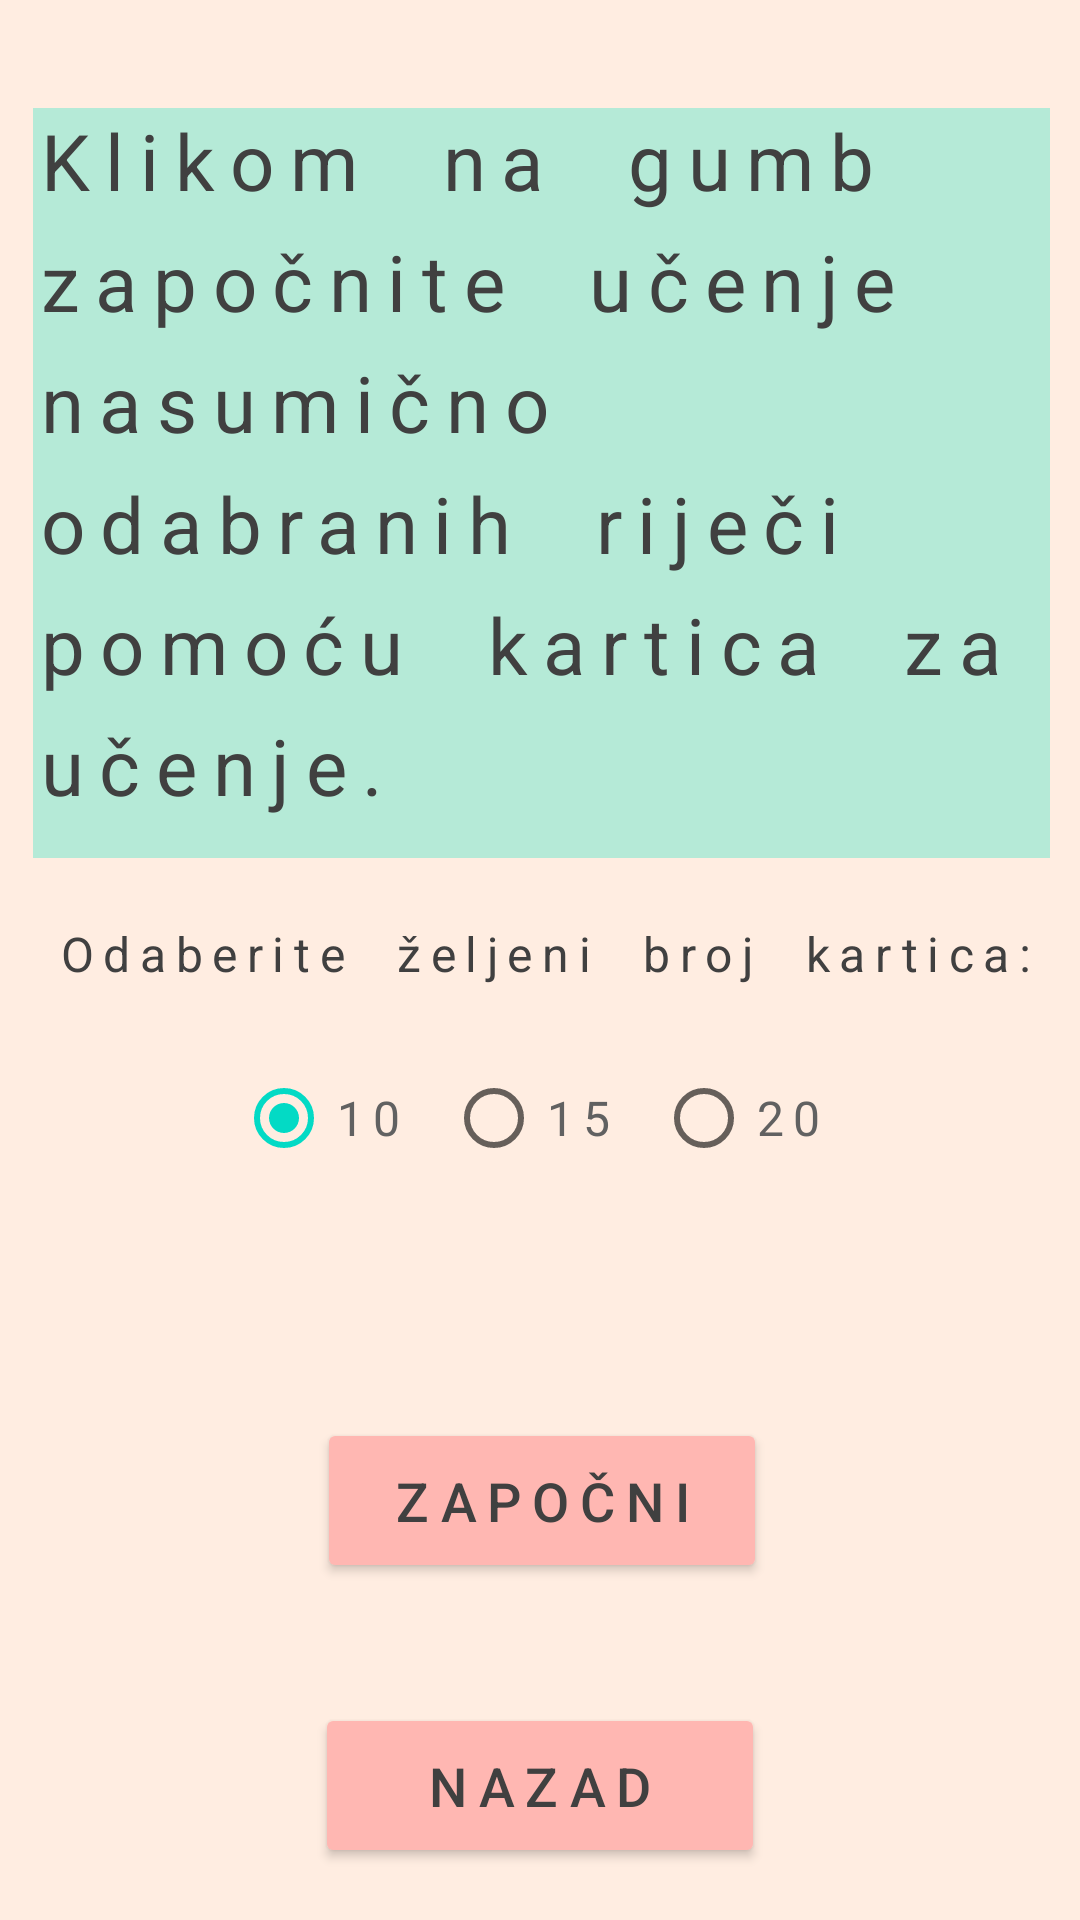

This screen was rendered from an Android layout file. Write that file and the resources it references.
<!-- AndroidManifest.xml: application theme Theme.SLDApp -->
<!-- res/layout/activity_dyslexia.xml -->
<?xml version="1.0" encoding="utf-8"?>
<androidx.constraintlayout.widget.ConstraintLayout xmlns:android="http://schemas.android.com/apk/res/android"
    xmlns:app="http://schemas.android.com/apk/res-auto"
    xmlns:tools="http://schemas.android.com/tools"
    android:id="@+id/constraint_dyslexia"
    android:layout_width="match_parent"
    android:layout_height="match_parent"
    android:background="@color/bgColor"
    tools:context=".Dyslexia.DyslexiaActivity">

    <TextView
        android:id="@+id/text_dyslexia"
        android:layout_width="339dp"
        android:layout_height="250dp"
        android:layout_marginStart="4dp"
        android:layout_marginTop="36dp"
        android:layout_marginEnd="4dp"
        android:background="@color/greenColor"
        android:letterSpacing="0.20"
        android:lineSpacingExtra="10sp"
        android:text="@string/dyslexia_title"
        android:textColor="@color/darkGrey"
        android:textSize="26sp"
        app:layout_constraintEnd_toEndOf="parent"
        app:layout_constraintHorizontal_bias="0.538"
        app:layout_constraintStart_toStartOf="parent"
        app:layout_constraintTop_toTopOf="parent" />

    <TextView
        android:id="@+id/text_dyslexia_card_count"
        android:layout_width="wrap_content"
        android:layout_height="wrap_content"
        android:layout_marginStart="20dp"
        android:layout_marginTop="21dp"
        android:layout_marginEnd="16dp"
        android:letterSpacing="0.2"
        android:text="@string/dyslexia_title_subtitle"
        android:textColor="@color/darkGrey"
        android:textSize="16sp"
        app:layout_constraintEnd_toEndOf="parent"
        app:layout_constraintStart_toStartOf="parent"
        app:layout_constraintTop_toBottomOf="@+id/text_dyslexia" />

    <Button
        android:id="@+id/button_dyslexia_begin"
        android:layout_width="150dp"
        android:layout_height="55dp"
        android:layout_marginStart="116dp"
        android:layout_marginTop="76dp"
        android:layout_marginEnd="116dp"
        android:backgroundTint="@color/btnColor"
        android:letterSpacing="0.20"
        android:text="@string/button_begin"
        android:textColor="@color/darkGrey"
        android:textSize="18sp"
        app:layout_constraintEnd_toEndOf="parent"
        app:layout_constraintHorizontal_bias="0.478"
        app:layout_constraintStart_toStartOf="parent"
        app:layout_constraintTop_toBottomOf="@+id/radio_group_dyslexia" />

    <Button
        android:id="@+id/button_dyslexia_back"
        android:layout_width="150dp"
        android:layout_height="55dp"
        android:layout_marginStart="130dp"
        android:layout_marginTop="40dp"
        android:layout_marginEnd="130dp"
        android:backgroundTint="@color/btnColor"
        android:letterSpacing="0.20"
        android:text="@string/button_back"
        android:textColor="@color/darkGrey"
        android:textSize="18sp"
        app:layout_constraintEnd_toEndOf="parent"
        app:layout_constraintStart_toStartOf="parent"
        app:layout_constraintTop_toBottomOf="@+id/button_dyslexia_begin" />

    <RadioGroup
        android:id="@+id/radio_group_dyslexia"
        android:layout_width="wrap_content"
        android:layout_height="wrap_content"
        android:layout_marginStart="20dp"
        android:layout_marginTop="20dp"
        android:layout_marginEnd="13dp"
        android:checkedButton="@id/radio_button_cards_ten"
        android:orientation="horizontal"
        app:layout_constraintEnd_toEndOf="parent"
        app:layout_constraintStart_toStartOf="parent"
        app:layout_constraintTop_toBottomOf="@+id/text_dyslexia_card_count">

        <RadioButton
            android:id="@+id/radio_button_cards_ten"
            android:layout_width="70dp"
            android:layout_height="wrap_content"
            android:letterSpacing="0.20"
            android:text="@string/radio_button_ten"
            android:textColor="@color/rbColor"
            android:textSize="16sp"
            tools:ignore="TextContrastCheck" />

        <RadioButton
            android:id="@+id/radio_button_cards_fifteen"
            android:layout_width="70dp"
            android:layout_height="wrap_content"
            android:letterSpacing="0.20"
            android:text="@string/radio_button_fifteen"
            android:textColor="@color/rbColor"
            android:textSize="16sp"
            tools:ignore="TextContrastCheck" />

        <RadioButton
            android:id="@+id/radio_button_cards_twenty"
            android:layout_width="70dp"
            android:layout_height="wrap_content"
            android:letterSpacing="0.20"
            android:text="@string/radio_button_twenty"
            android:textColor="@color/rbColor"
            android:textSize="16sp"
            tools:ignore="TextContrastCheck" />
    </RadioGroup>
</androidx.constraintlayout.widget.ConstraintLayout>
<!-- resources referenced by this layout -->
<resources>
  <color name="bgColor">#FFEDE1</color>
  <color name="btnColor">#FFB7B2</color>
  <color name="darkGrey">#404040</color>
  <color name="greenColor">#B5EAD7</color>
  <color name="rbColor">#616161</color>
  <string name="button_back">Nazad</string>
  <string name="button_begin">Započni</string>
  <string name="dyslexia_title">Klikom\u00A0 na\u00A0 gumb\u00A0 započnite\u00A0 učenje\u00A0 nasumično\u00A0 odabranih\u00A0 riječi\u00A0 pomoću\u00A0 kartica\u00A0 za\u00A0 učenje.</string>
  <string name="dyslexia_title_subtitle">Odaberite\u00A0 željeni\u00A0 broj\u00A0 kartica:</string>
  <string name="radio_button_fifteen">15</string>
  <string name="radio_button_ten">10</string>
  <string name="radio_button_twenty">20</string>
  <style name="Theme.SLDApp" parent="Theme.MaterialComponents.DayNight.NoActionBar">
          
          <item name="colorPrimary">@color/purple_500</item>
          <item name="colorPrimaryVariant">@color/darkGrey</item>
          <item name="colorOnPrimary">@color/white</item>
          
          <item name="colorSecondary">@color/teal_200</item>
          <item name="colorSecondaryVariant">@color/teal_700</item>
          <item name="colorOnSecondary">@color/black</item>
          
          <item name="android:statusBarColor">?attr/colorPrimaryVariant</item>
          
      </style>
  <color name="purple_500">#FF6200EE</color>
  <color name="white">#FFFFFFFF</color>
  <color name="teal_200">#FF03DAC5</color>
  <color name="teal_700">#FF018786</color>
  <color name="black">#FF000000</color>
</resources>
